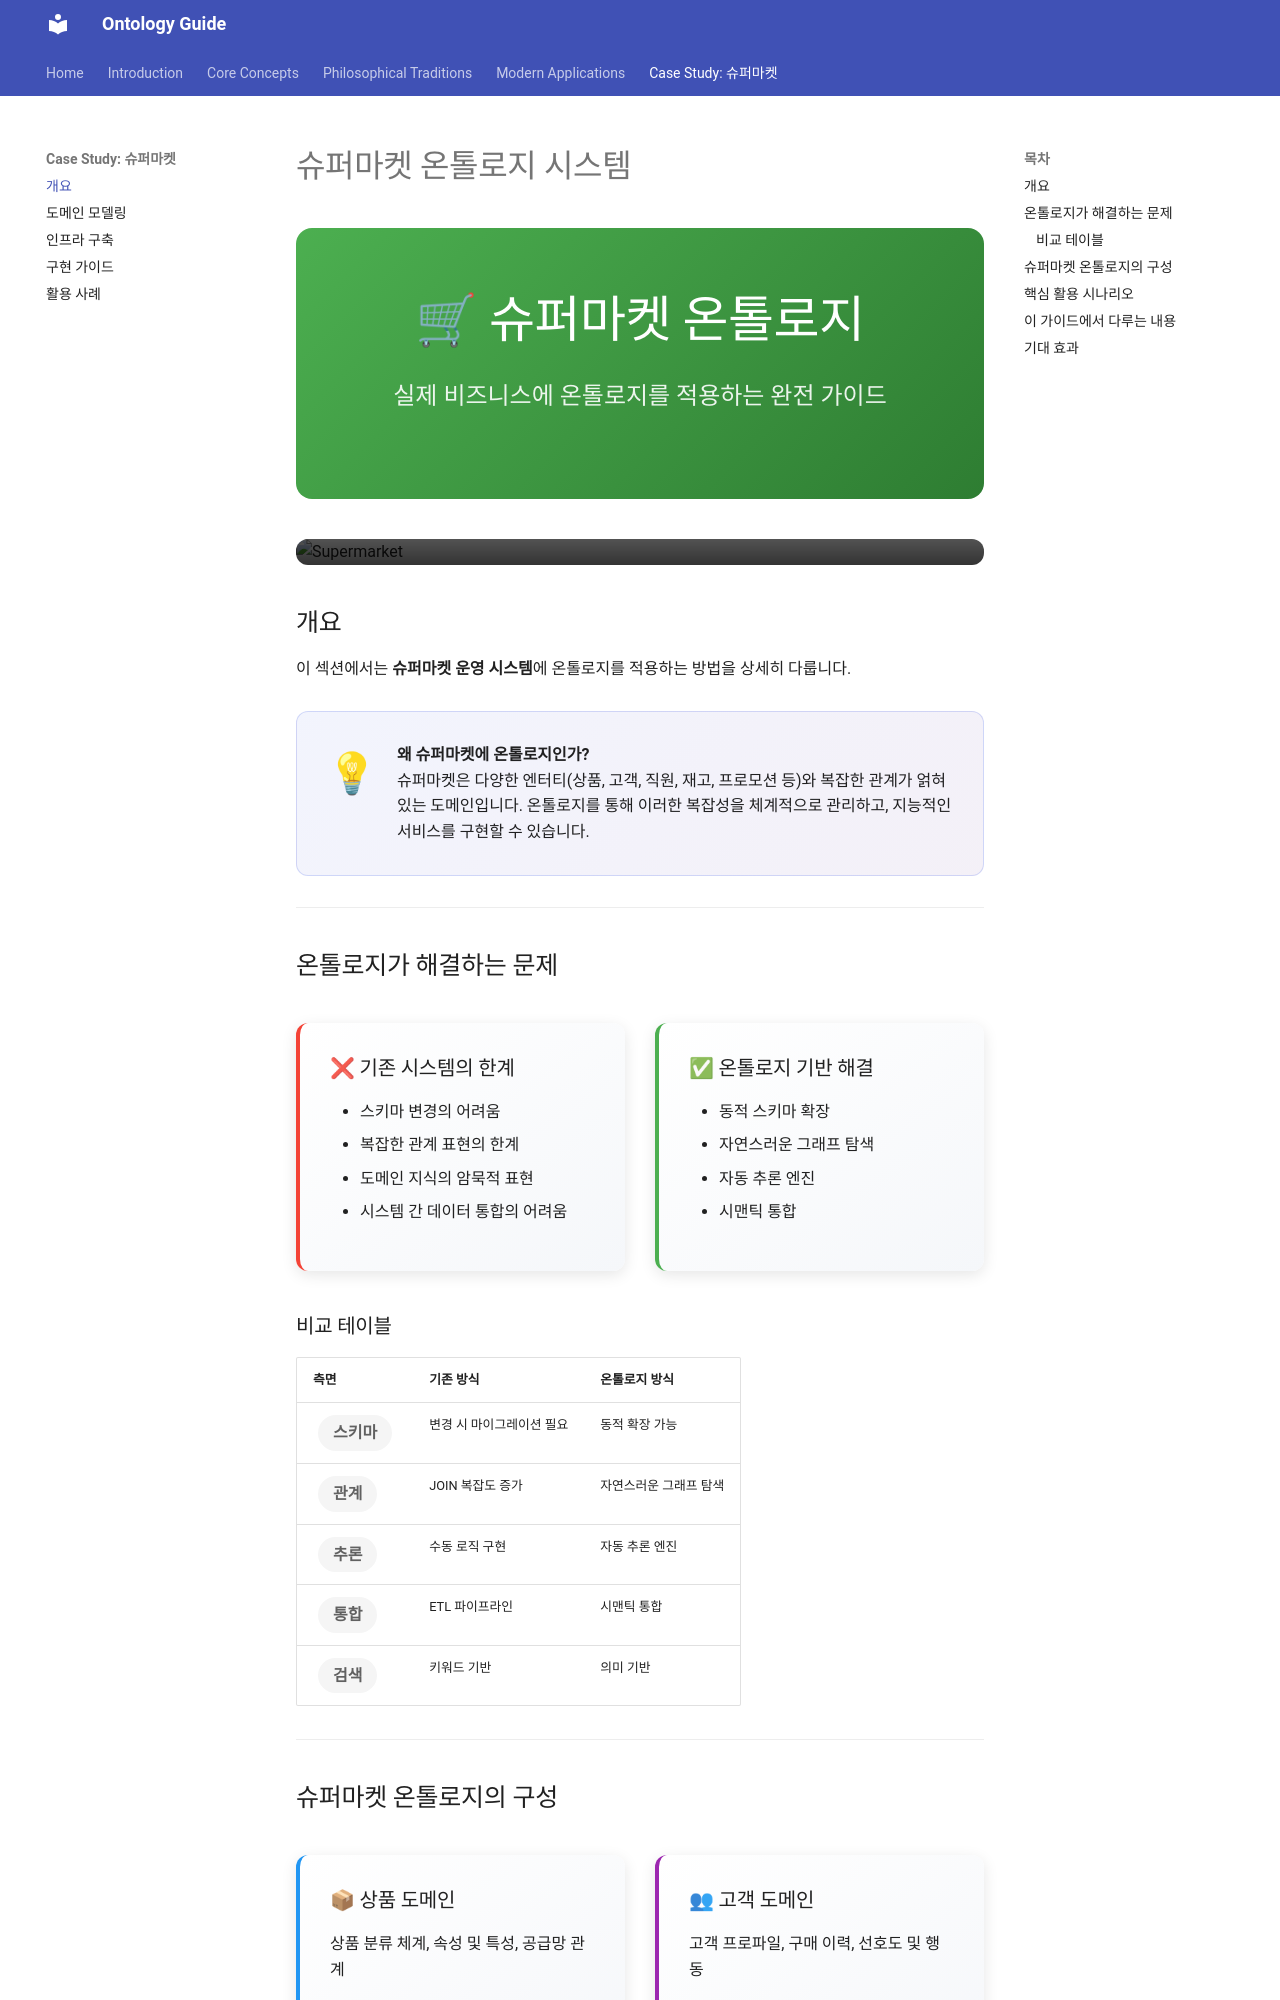

repository: mypalesong/mkdocs · page: case-study/index.html · generator: mkdocs

# 슈퍼마켓 온톨로지 시스템

<div class="hero-section" style="background: linear-gradient(135deg, #4CAF50 0%, #2E7D32 100%);">
  <h1>🛒 슈퍼마켓 온톨로지</h1>
  <p>실제 비즈니스에 온톨로지를 적용하는 완전 가이드</p>
</div>

<div class="img-overlay-container">
  <img src="https://images.unsplash.com/photo-1542838132-92c53300491e?w=1200" alt="Supermarket">
  <div class="img-overlay">
    <h3>지능형 슈퍼마켓 시스템 구축하기</h3>
    <p>상품 추천, 재고 관리, 동적 가격 정책까지</p>
  </div>
</div>

## 개요

이 섹션에서는 **슈퍼마켓 운영 시스템**에 온톨로지를 적용하는 방법을 상세히 다룹니다.

<div class="callout highlight">
  <span class="callout-icon">💡</span>
  <div>
    <strong>왜 슈퍼마켓에 온톨로지인가?</strong><br>
    슈퍼마켓은 다양한 엔터티(상품, 고객, 직원, 재고, 프로모션 등)와 복잡한 관계가 얽혀있는 도메인입니다. 온톨로지를 통해 이러한 복잡성을 체계적으로 관리하고, 지능적인 서비스를 구현할 수 있습니다.
  </div>
</div>

---

## 온톨로지가 해결하는 문제

<div class="feature-grid">
  <div class="feature-card red">
    <h3>❌ 기존 시스템의 한계</h3>
    <ul>
      <li>스키마 변경의 어려움</li>
      <li>복잡한 관계 표현의 한계</li>
      <li>도메인 지식의 암묵적 표현</li>
      <li>시스템 간 데이터 통합의 어려움</li>
    </ul>
  </div>
  <div class="feature-card green">
    <h3>✅ 온톨로지 기반 해결</h3>
    <ul>
      <li>동적 스키마 확장</li>
      <li>자연스러운 그래프 탐색</li>
      <li>자동 추론 엔진</li>
      <li>시맨틱 통합</li>
    </ul>
  </div>
</div>

### 비교 테이블

| 측면 | 기존 방식 | 온톨로지 방식 |
|:-----|:---------|:-------------|
| <span class="badge gray">스키마</span> | 변경 시 마이그레이션 필요 | 동적 확장 가능 |
| <span class="badge gray">관계</span> | JOIN 복잡도 증가 | 자연스러운 그래프 탐색 |
| <span class="badge gray">추론</span> | 수동 로직 구현 | 자동 추론 엔진 |
| <span class="badge gray">통합</span> | ETL 파이프라인 | 시맨틱 통합 |
| <span class="badge gray">검색</span> | 키워드 기반 | 의미 기반 |

---

## 슈퍼마켓 온톨로지의 구성

<div class="feature-grid">
  <div class="feature-card blue">
    <h3>📦 상품 도메인</h3>
    <p>상품 분류 체계, 속성 및 특성, 공급망 관계</p>
    <span class="badge blue">Product Domain</span>
  </div>
  <div class="feature-card purple">
    <h3>👥 고객 도메인</h3>
    <p>고객 프로파일, 구매 이력, 선호도 및 행동</p>
    <span class="badge purple">Customer Domain</span>
  </div>
  <div class="feature-card green">
    <h3>🏪 매장 도메인</h3>
    <p>매장 레이아웃, 재고 관리, 직원 및 운영</p>
    <span class="badge green">Store Domain</span>
  </div>
  <div class="feature-card orange">
    <h3>💰 거래 도메인</h3>
    <p>주문 및 결제, 프로모션, 가격 정책</p>
    <span class="badge orange">Transaction Domain</span>
  </div>
</div>

---
